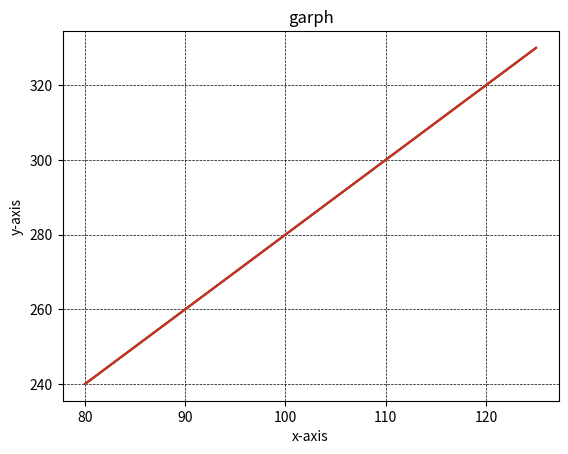

Write Python code to recreate this figure.
'''
Add Grid Lines to a Plot
With Pyplot, you can use the grid() function to add grid lines to the plot.

'''
import numpy as np
import matplotlib.pyplot as plt

x = np.array([80, 85, 90, 95, 100, 105, 110, 115, 120, 125])
y = np.array([240, 250, 260, 270, 280, 290, 300, 310, 320, 330])

plt.title("graph")
plt.xlabel("x-axis")
plt.ylabel("y-axis")

plt.plot(x, y)

plt.grid()

plt.show()

'''
Specify Which Grid Lines to Display
You can use the axis parameter in the grid() function to specify which grid lines to display.

Legal values are: 'x', 'y', and 'both'. Default value is 'both'.

'''
# x-axis
x = np.array([80, 85, 90, 95, 100, 105, 110, 115, 120, 125])
y = np.array([240, 250, 260, 270, 280, 290, 300, 310, 320, 330])
plt.title("graph")
plt.xlabel("x-axis")
plt.ylabel("y-axis")

plt.plot(x, y)

plt.grid(axis = 'x')

plt.show()

#y-axis
x = np.array([80, 85, 90, 95, 100, 105, 110, 115, 120, 125])
y = np.array([240, 250, 260, 270, 280, 290, 300, 310, 320, 330])
plt.title('garph')
plt.xlabel('x-axis')
plt.ylabel('y-axis')
plt.grid(axis='y')
plt.plot(x,y)
plt.show()

'''
Set Line Properties for the GridYou can also set the line properties of the grid, like this: 
grid(color = 'color', linestyle = 'linestyle', linewidth = number).

'''
x = np.array([80, 85, 90, 95, 100, 105, 110, 115, 120, 125])
y = np.array([240, 250, 260, 270, 280, 290, 300, 310, 320, 330])
plt.title('garph')
plt.xlabel('x-axis')
plt.ylabel('y-axis')
plt.grid(color='black',linestyle='dashed',linewidth=0.5)
plt.plot(x,y)
plt.show()
